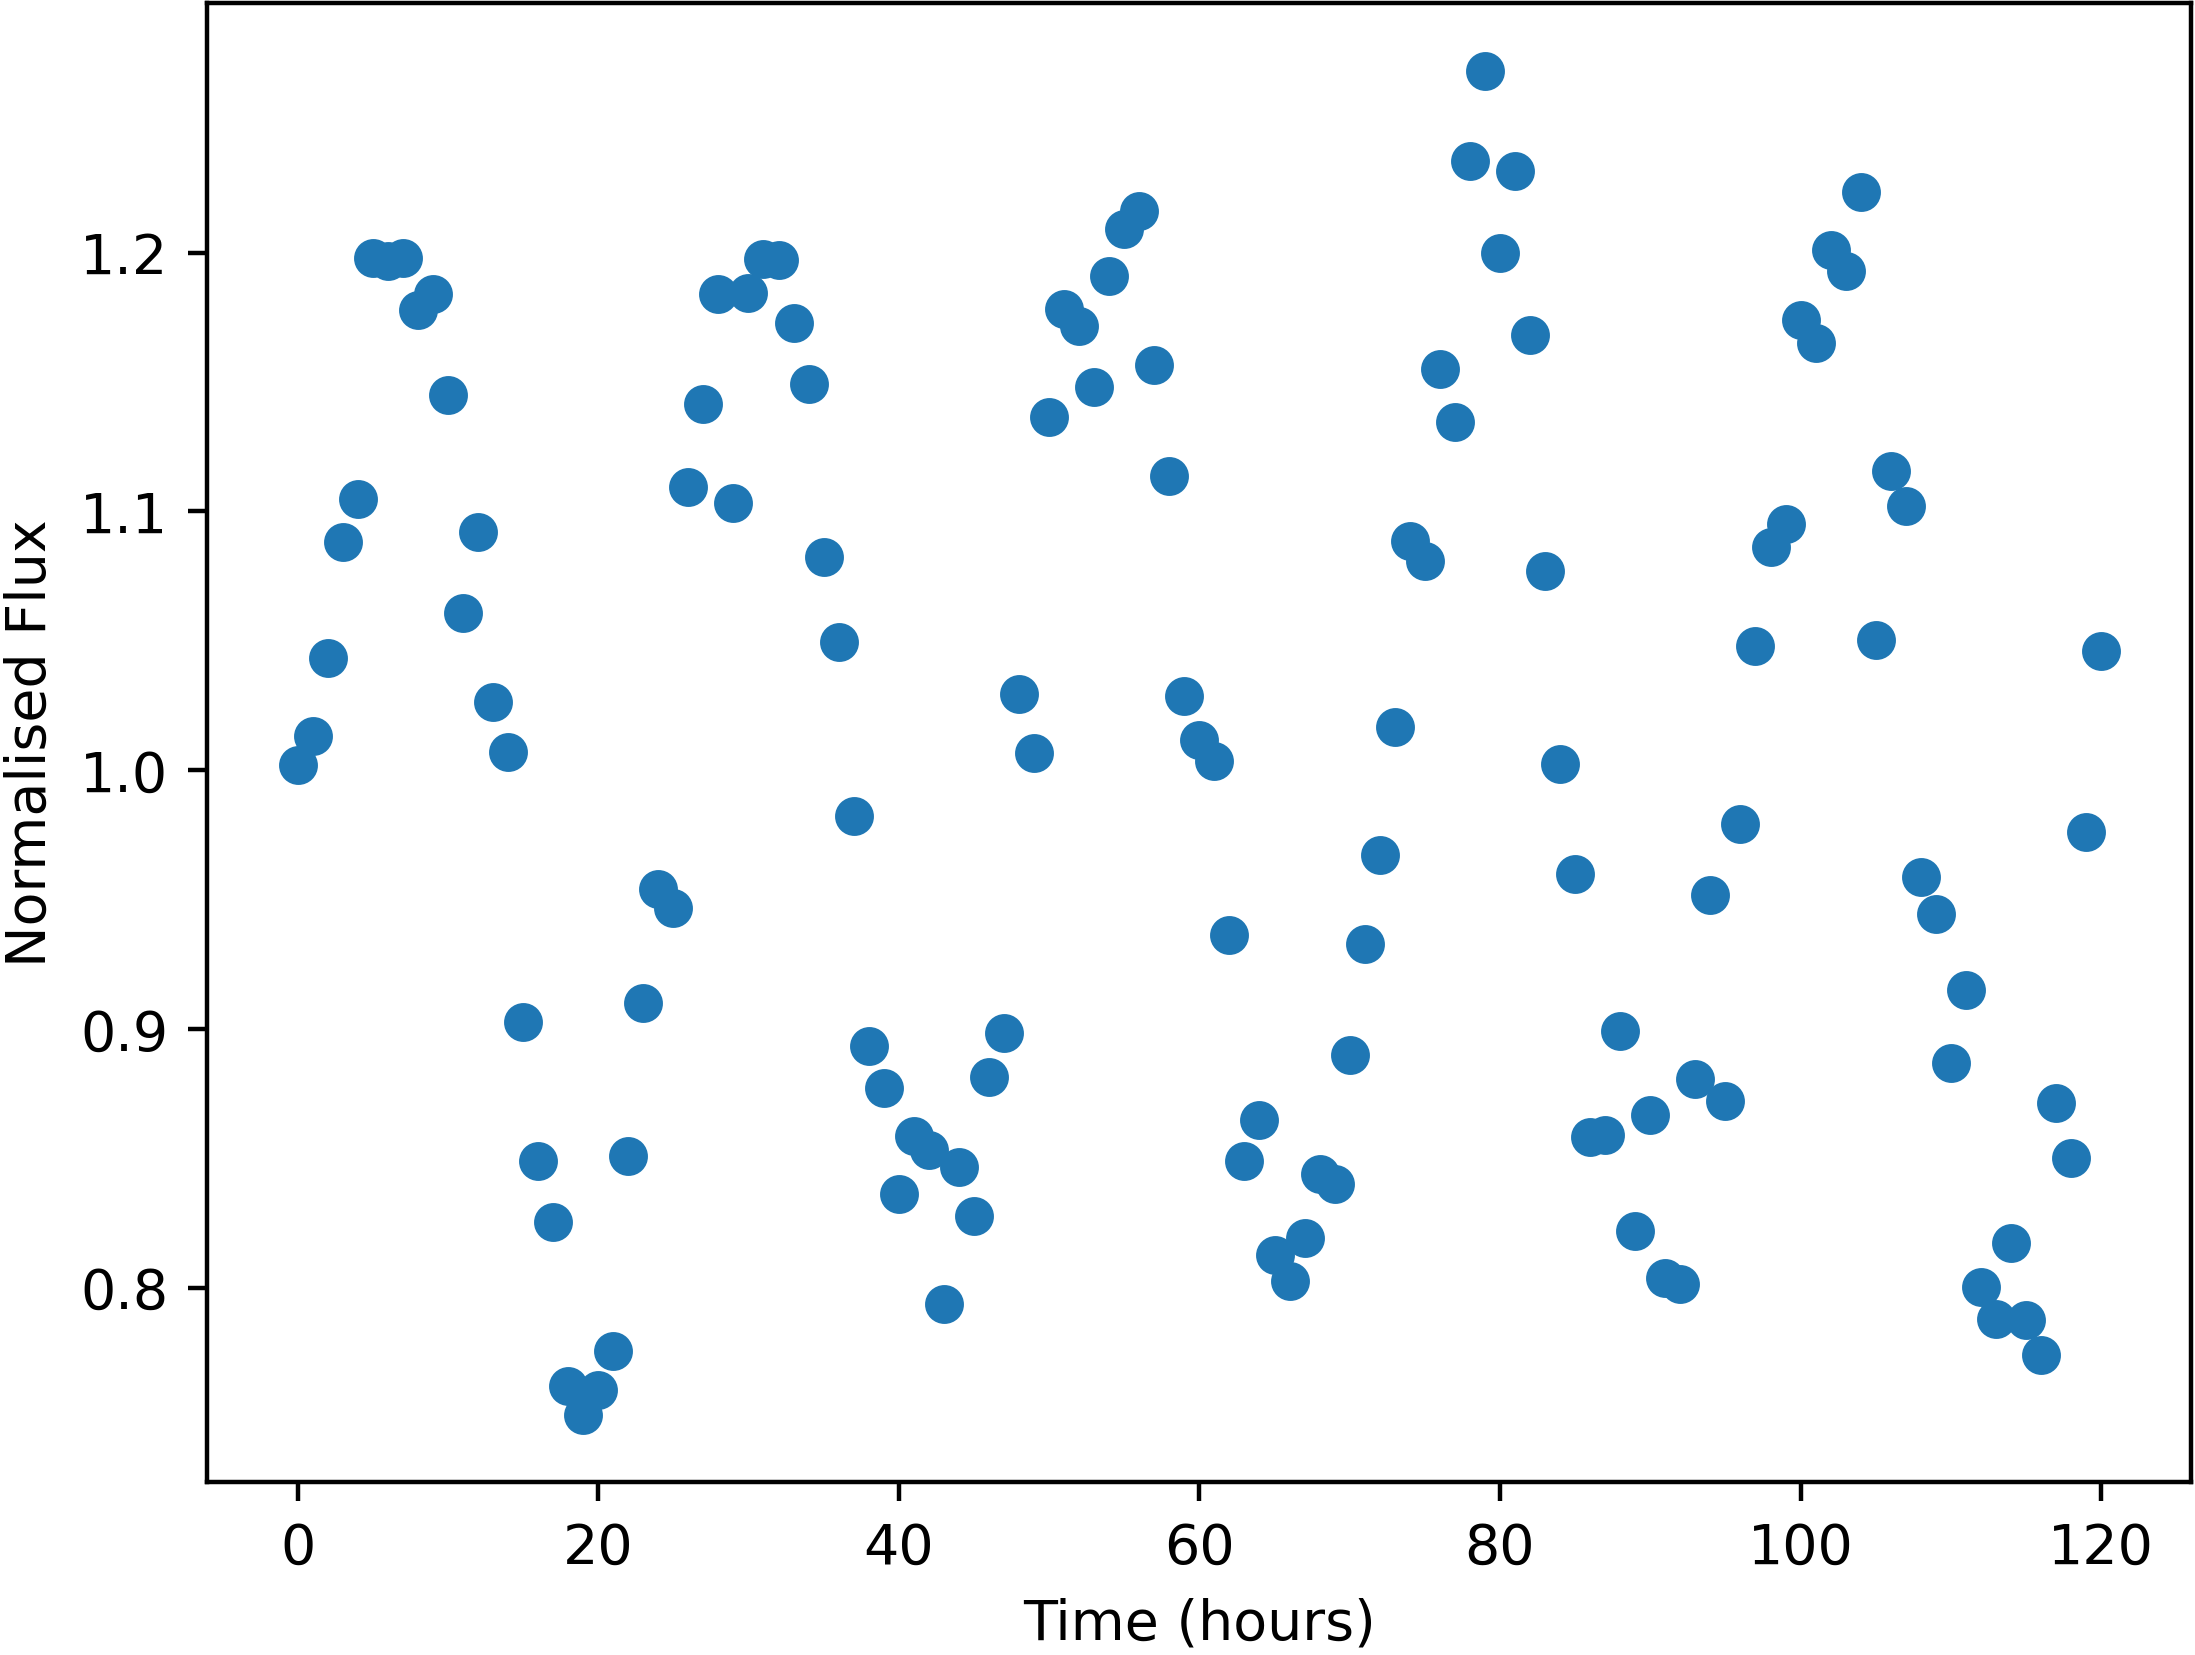

Data behind this chart, as committed beside it:
Time, NormalisedFlux
0.0, 1.002
1.0, 1.013
2.0, 1.043
3.0, 1.088
4.0, 1.105
5.0, 1.198
6.0, 1.197
7.0, 1.198
8.0, 1.178
9.0, 1.184
10.0, 1.145
11.0, 1.061
12.0, 1.092
13.0, 1.026
14.0, 1.007
15.0, 0.9027
16.0, 0.8492
17.0, 0.8255
18.0, 0.7621
19.0, 0.7509
20.0, 0.7606
21.0, 0.7756
22.0, 0.8511
23.0, 0.9102
24.0, 0.954
25.0, 0.9466
26.0, 1.109
27.0, 1.142
28.0, 1.184
29.0, 1.103
30.0, 1.184
31.0, 1.198
32.0, 1.197
33.0, 1.173
34.0, 1.149
35.0, 1.082
36.0, 1.049
37.0, 0.9822
38.0, 0.8935
39.0, 0.8771
40.0, 0.8362
41.0, 0.8587
42.0, 0.8533
43.0, 0.7936
44.0, 0.8467
45.0, 0.8279
46.0, 0.8815
47.0, 0.8984
48.0, 1.03
49.0, 1.007
50.0, 1.137
51.0, 1.178
52.0, 1.172
53.0, 1.148
54.0, 1.191
55.0, 1.209
56.0, 1.216
57.0, 1.157
58.0, 1.114
59.0, 1.029
... 61 more rows
